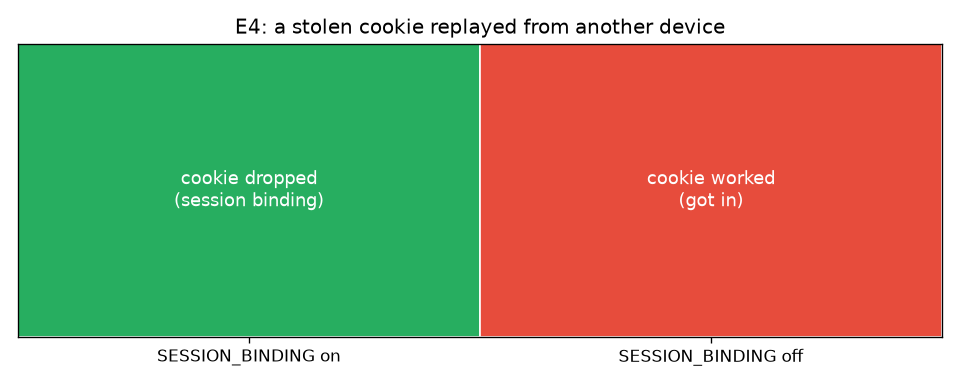

The file beside this chart, header and first rows:
session_binding, cookie_worked_elsewhere, stopped_by
on, no, session binding
off, yes, none (cookie accepted)
